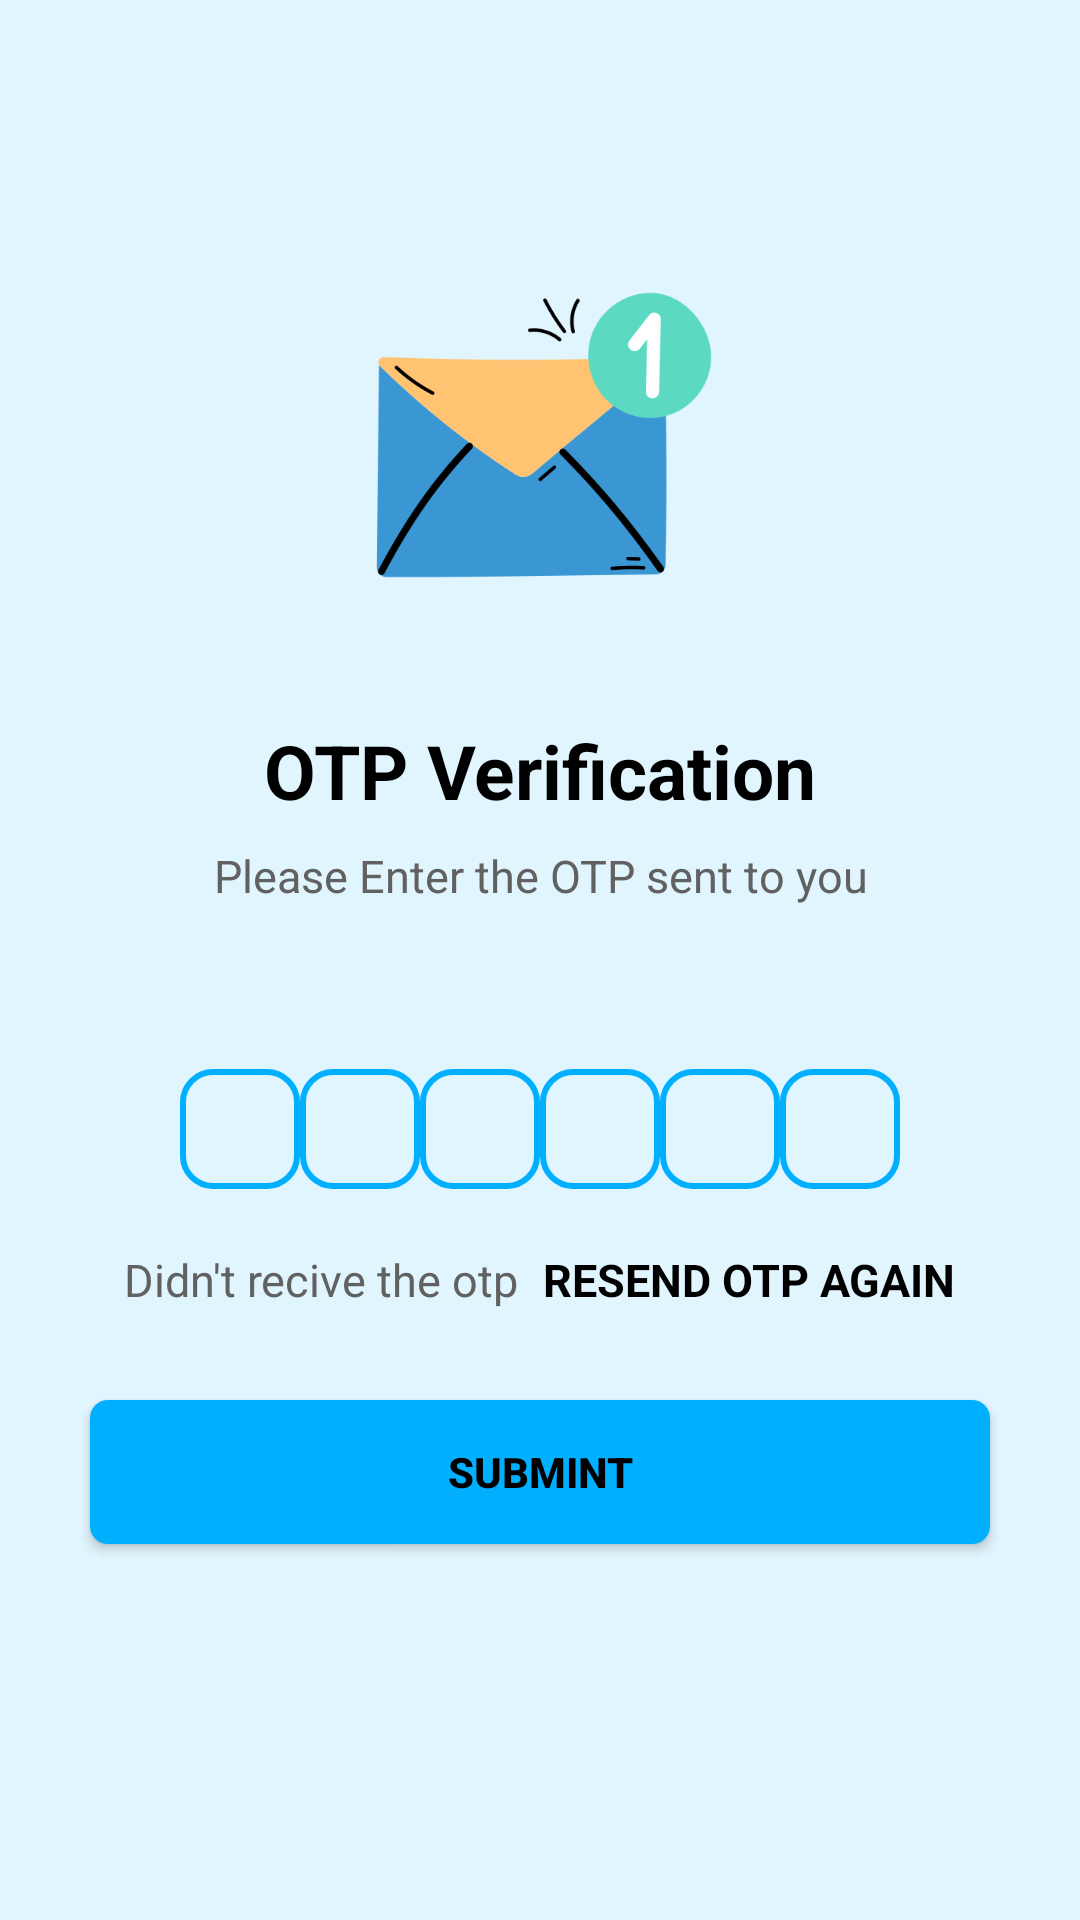

This screen was rendered from an Android layout file. Write that file and the resources it references.
<!-- AndroidManifest.xml: application theme Theme.ECommerceApp -->
<!-- res/layout/activity_otp_verification.xml -->
<?xml version="1.0" encoding="utf-8"?>
<LinearLayout xmlns:android="http://schemas.android.com/apk/res/android"
    xmlns:app="http://schemas.android.com/apk/res-auto"
    xmlns:tools="http://schemas.android.com/tools"
    android:layout_width="match_parent"
    android:layout_height="match_parent"
    android:overScrollMode="never"
    android:scrollbars="none"
    android:background="#E1F5FE"
    tools:context=".activities.Otp_Verification">


    <LinearLayout
        android:layout_width="match_parent"
        android:layout_height="match_parent"
        android:gravity="center_horizontal"
        android:orientation="vertical"
        >

        <ImageView
            android:id="@+id/otpveri"
            android:layout_width="130dp"
            android:layout_height="130dp"
            android:layout_marginTop="80dp"
            android:src="@drawable/otpveri"
            />
        <TextView
            android:layout_width="wrap_content"
            android:layout_height="wrap_content"
            android:layout_marginTop="30dp"
            android:text="OTP Verification"
            android:textColor="@color/black"
            android:textStyle="bold"
            android:textSize="25sp"
            />

        <TextView
            android:layout_width="match_parent"
            android:layout_height="wrap_content"
            android:layout_marginStart="50dp"
            android:layout_marginLeft="50dp"
            android:layout_marginTop="8dp"
            android:layout_marginEnd="50dp"
            android:gravity="center"
            android:text="Please Enter the OTP sent to you"
            android:textSize="15sp"
            android:textColor="#616161"
            />

        <TextView
            android:id="@+id/textmobile"
            android:layout_width="match_parent"
            android:layout_height="wrap_content"
            android:layout_marginStart="50dp"
            android:layout_marginTop="4dp"
            android:layout_marginEnd="50dp"
            android:gravity="center"
            android:textColor="@color/black"
            android:textStyle="bold"
            android:textSize="15sp"
            />

        <LinearLayout
            android:layout_width="match_parent"
            android:layout_height="wrap_content"
            android:layout_marginTop="30dp"
            android:gravity="center"
            android:orientation="horizontal"
            >
            <EditText
                android:id="@+id/input1"
                android:layout_width="40dp"
                android:layout_height="40dp"
                android:background="@drawable/backgroundbox"
                android:gravity="center"
                android:importantForAutofill="no"
                android:imeOptions="actionNext"
                android:inputType="number"
                android:maxLength="1"
                android:textColor="@color/black"
                android:textSize="25sp"
                android:textStyle="bold"
                tools:ignore="LabelFor"
                />
            <EditText
                android:id="@+id/input2"
                android:layout_width="40dp"
                android:layout_height="40dp"
                android:background="@drawable/backgroundbox"
                android:gravity="center"
                android:importantForAutofill="no"
                android:imeOptions="actionNext"
                android:inputType="number"
                android:maxLength="1"
                android:textColor="@color/black"
                android:textSize="25sp"
                android:textStyle="bold"
                tools:ignore="LabelFor"
                />
            <EditText
                android:id="@+id/input3"
                android:layout_width="40dp"
                android:layout_height="40dp"
                android:background="@drawable/backgroundbox"
                android:gravity="center"
                android:importantForAutofill="no"
                android:imeOptions="actionNext"
                android:inputType="number"
                android:maxLength="1"
                android:textColor="@color/black"
                android:textSize="25sp"
                android:textStyle="bold"
                tools:ignore="LabelFor"
                />
            <EditText
                android:id="@+id/input4"
                android:layout_width="40dp"
                android:layout_height="40dp"
                android:background="@drawable/backgroundbox"
                android:gravity="center"
                android:importantForAutofill="no"
                android:imeOptions="actionNext"
                android:inputType="number"
                android:maxLength="1"
                android:textColor="@color/black"
                android:textSize="25sp"
                android:textStyle="bold"
                tools:ignore="LabelFor"
                />
            <EditText
                android:id="@+id/input5"
                android:layout_width="40dp"
                android:layout_height="40dp"
                android:background="@drawable/backgroundbox"
                android:gravity="center"
                android:importantForAutofill="no"
                android:imeOptions="actionNext"
                android:inputType="number"
                android:maxLength="1"
                android:textColor="@color/black"
                android:textSize="25sp"
                android:textStyle="bold"
                tools:ignore="LabelFor"
                />
            <EditText
                android:id="@+id/input6"
                android:layout_width="40dp"
                android:layout_height="40dp"
                android:background="@drawable/backgroundbox"
                android:gravity="center"
                android:importantForAutofill="no"
                android:imeOptions="actionNext"
                android:inputType="number"
                android:maxLength="1"
                android:textColor="@color/black"
                android:textSize="25sp"
                android:textStyle="bold"
                tools:ignore="LabelFor"
                />



        </LinearLayout>

        <LinearLayout
            android:layout_width="match_parent"
            android:layout_height="wrap_content"
            android:layout_marginTop="20dp"
            android:gravity="center"
            android:orientation="horizontal"
            >

            <TextView
                android:layout_width="wrap_content"
                android:layout_height="wrap_content"
                android:text="Didn't recive the otp"
                android:textColor="#616161"
                android:textSize="15sp"
                />

            <TextView
                android:id="@+id/textsendopt"
                android:layout_width="wrap_content"
                android:layout_height="wrap_content"
                android:layout_marginStart="8dp"
                android:layout_marginLeft="8dp"
                android:text="RESEND OTP AGAIN"
                android:gravity="center"
                android:textColor="@color/black"
                android:textSize="15sp"
                android:textStyle="bold"
                />


        </LinearLayout>

        <FrameLayout
            android:layout_width="match_parent"
            android:layout_height="wrap_content"
            >
            <Button
                android:id="@+id/otpgetbutton"
                android:layout_width="match_parent"
                android:layout_height="wrap_content"
                android:text="Submint"
                android:layout_margin="30dp"
                android:textColor="@color/black"
                android:textStyle="bold"
                android:background="@drawable/backbutton"
                />
            <ProgressBar
                android:id="@+id/otpcheek"
                android:layout_width="35dp"
                android:layout_height="35dp"
                android:layout_gravity="center"
                android:visibility="gone"
                />



        </FrameLayout>

    </LinearLayout>

    </LinearLayout>
<!-- resources referenced by this layout -->
<resources>
  <color name="black">#FF000000</color>
  <!-- drawable backbutton (drawable) -->
  <?xml version="1.0" encoding="utf-8"?>
  <shape xmlns:android="http://schemas.android.com/apk/res/android"
      android:shape="rectangle"
      >
      <solid android:color="@color/blue"/>
      <corners android:radius="6dp"/>
  
  
  
  </shape>
  <!-- drawable backgroundbox (drawable) -->
  <?xml version="1.0" encoding="utf-8"?>
  <shape xmlns:android="http://schemas.android.com/apk/res/android"
      android:shape="rectangle"
      >
  
      <stroke android:width="2dp"
          android:color="@color/blue"/>
  
      <corners
          android:radius="10dp"
          />
  
  
  
  </shape>
  <!-- drawable otpveri: png bitmap (drawable, 25377 bytes) -->
  <style name="Theme.ECommerceApp" parent="Base.Theme.ECommerceApp" />
  <color name="blue">#00B0FF</color>
  <style name="Base.Theme.ECommerceApp" parent="Theme.AppCompat.Light.NoActionBar">
          
          
          <item name="drawerArrowStyle">@style/DrawerArrowToggle</item>
          <item name="titleTextColor">@color/white</item>
      </style>
  <style name="DrawerArrowToggle" parent="@style/Widget.AppCompat.DrawerArrowToggle">
          <item name="spinBars">true</item>
          <item name="color">@color/white</item>
      </style>
  <color name="white">#FFFFFFFF</color>
</resources>
